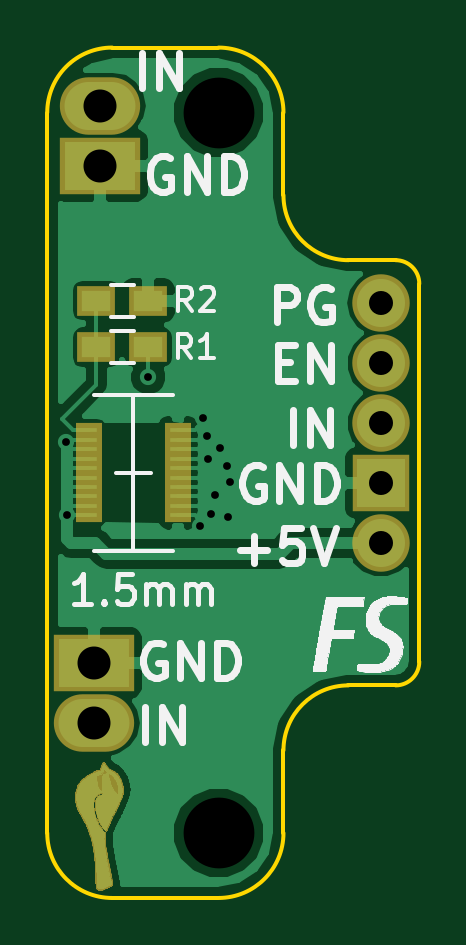
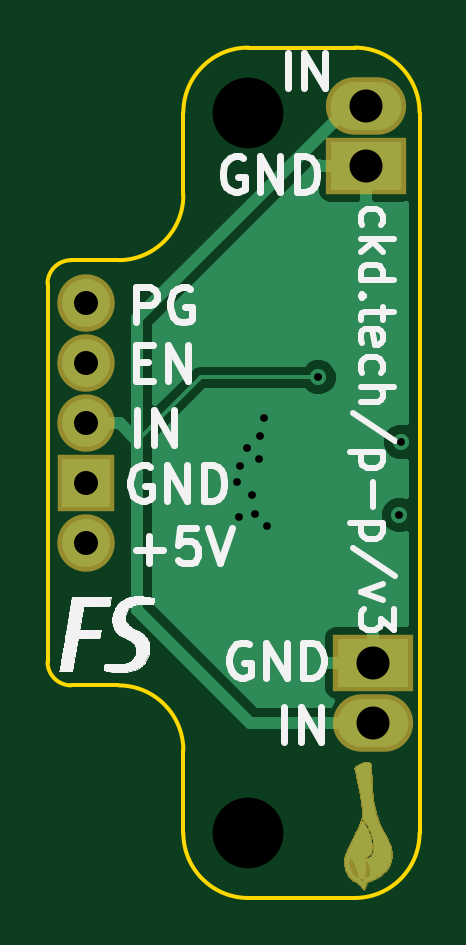
Circuit board: 8 layer files. Board 15.8 x 36.0 mm.
- bottom_copper: Power-B.Cu.gbl (40272 bytes)
- bottom_mask: Power-B.Mask.gbs (22183 bytes)
- bottom_silk: Power-B.SilkS.gbo (30446 bytes)
- outline: Power-Edge.Cuts.gm1 (1322 bytes)
- top_copper: Power-F.Cu.gtl (72338 bytes)
- top_mask: Power-F.Mask.gts (22873 bytes)
- top_silk: Power-F.SilkS.gto (30278 bytes)
- drill: Power.drl (413 bytes)

=== bottom_copper: Power-B.Cu.gbl (40272 bytes, source omitted) ===
=== bottom_mask: Power-B.Mask.gbs (22183 bytes, source omitted) ===
=== bottom_silk: Power-B.SilkS.gbo (30446 bytes, source omitted) ===
=== outline: Power-Edge.Cuts.gm1 ===
G04 #@! TF.FileFunction,Profile,NP*
%FSLAX46Y46*%
G04 Gerber Fmt 4.6, Leading zero omitted, Abs format (unit mm)*
G04 Created by KiCad (PCBNEW 4.0.1-stable) date Saturday, January 30, 2016 'AMt' 12:46:15 AM*
%MOMM*%
G01*
G04 APERTURE LIST*
%ADD10C,0.100000*%
%ADD11C,0.150000*%
G04 APERTURE END LIST*
D10*
D11*
X166000000Y-92750000D02*
X166000000Y-96250000D01*
X166000000Y-119750000D02*
X166000000Y-123250000D01*
X171750000Y-100000000D02*
X171750000Y-116000000D01*
X170750000Y-117000000D02*
G75*
G03X171750000Y-116000000I0J1000000D01*
G01*
X168750000Y-117000000D02*
X170750000Y-117000000D01*
X168750000Y-99000000D02*
X170750000Y-99000000D01*
X171750000Y-100000000D02*
G75*
G03X170750000Y-99000000I-1000000J0D01*
G01*
X168750000Y-117000000D02*
G75*
G03X166000000Y-119750000I0J-2750000D01*
G01*
X166000000Y-96250000D02*
G75*
G03X168750000Y-99000000I2750000J0D01*
G01*
X156000000Y-123250000D02*
G75*
G03X158750000Y-126000000I2750000J0D01*
G01*
X163250000Y-126000000D02*
G75*
G03X166000000Y-123250000I0J2750000D01*
G01*
X166000000Y-92750000D02*
G75*
G03X163250000Y-90000000I-2750000J0D01*
G01*
X158750000Y-90000000D02*
G75*
G03X156000000Y-92750000I0J-2750000D01*
G01*
X158750000Y-126000000D02*
X163250000Y-126000000D01*
X156000000Y-92750000D02*
X156000000Y-123250000D01*
X158750000Y-90000000D02*
X163250000Y-90000000D01*
M02*

=== top_copper: Power-F.Cu.gtl (72338 bytes, source omitted) ===
=== top_mask: Power-F.Mask.gts (22873 bytes, source omitted) ===
=== top_silk: Power-F.SilkS.gto (30278 bytes, source omitted) ===
=== drill: Power.drl ===
M48
INCH,TZ
T1C0.013
T2C0.040
T3C0.055
T4C0.118
%
G90
G05
T1
X61731Y-42004
X61752Y-43224
X63102Y-40929
X63961Y-43409
X64008Y-41614
X64079Y-41909
X64094Y-42287
X64154Y-43213
X64213Y-42890
X64295Y-42102
X64406Y-42409
X64433Y-43256
X64457Y-42681
T2
X66980Y-39693
X66980Y-40693
X66980Y-41693
X66980Y-42693
X66980Y-43693
T3
X62201Y-45689
X62201Y-46689
X62303Y-36402
X62303Y-37402
T4
X64272Y-36516
X64272Y-48524
T0
M30
